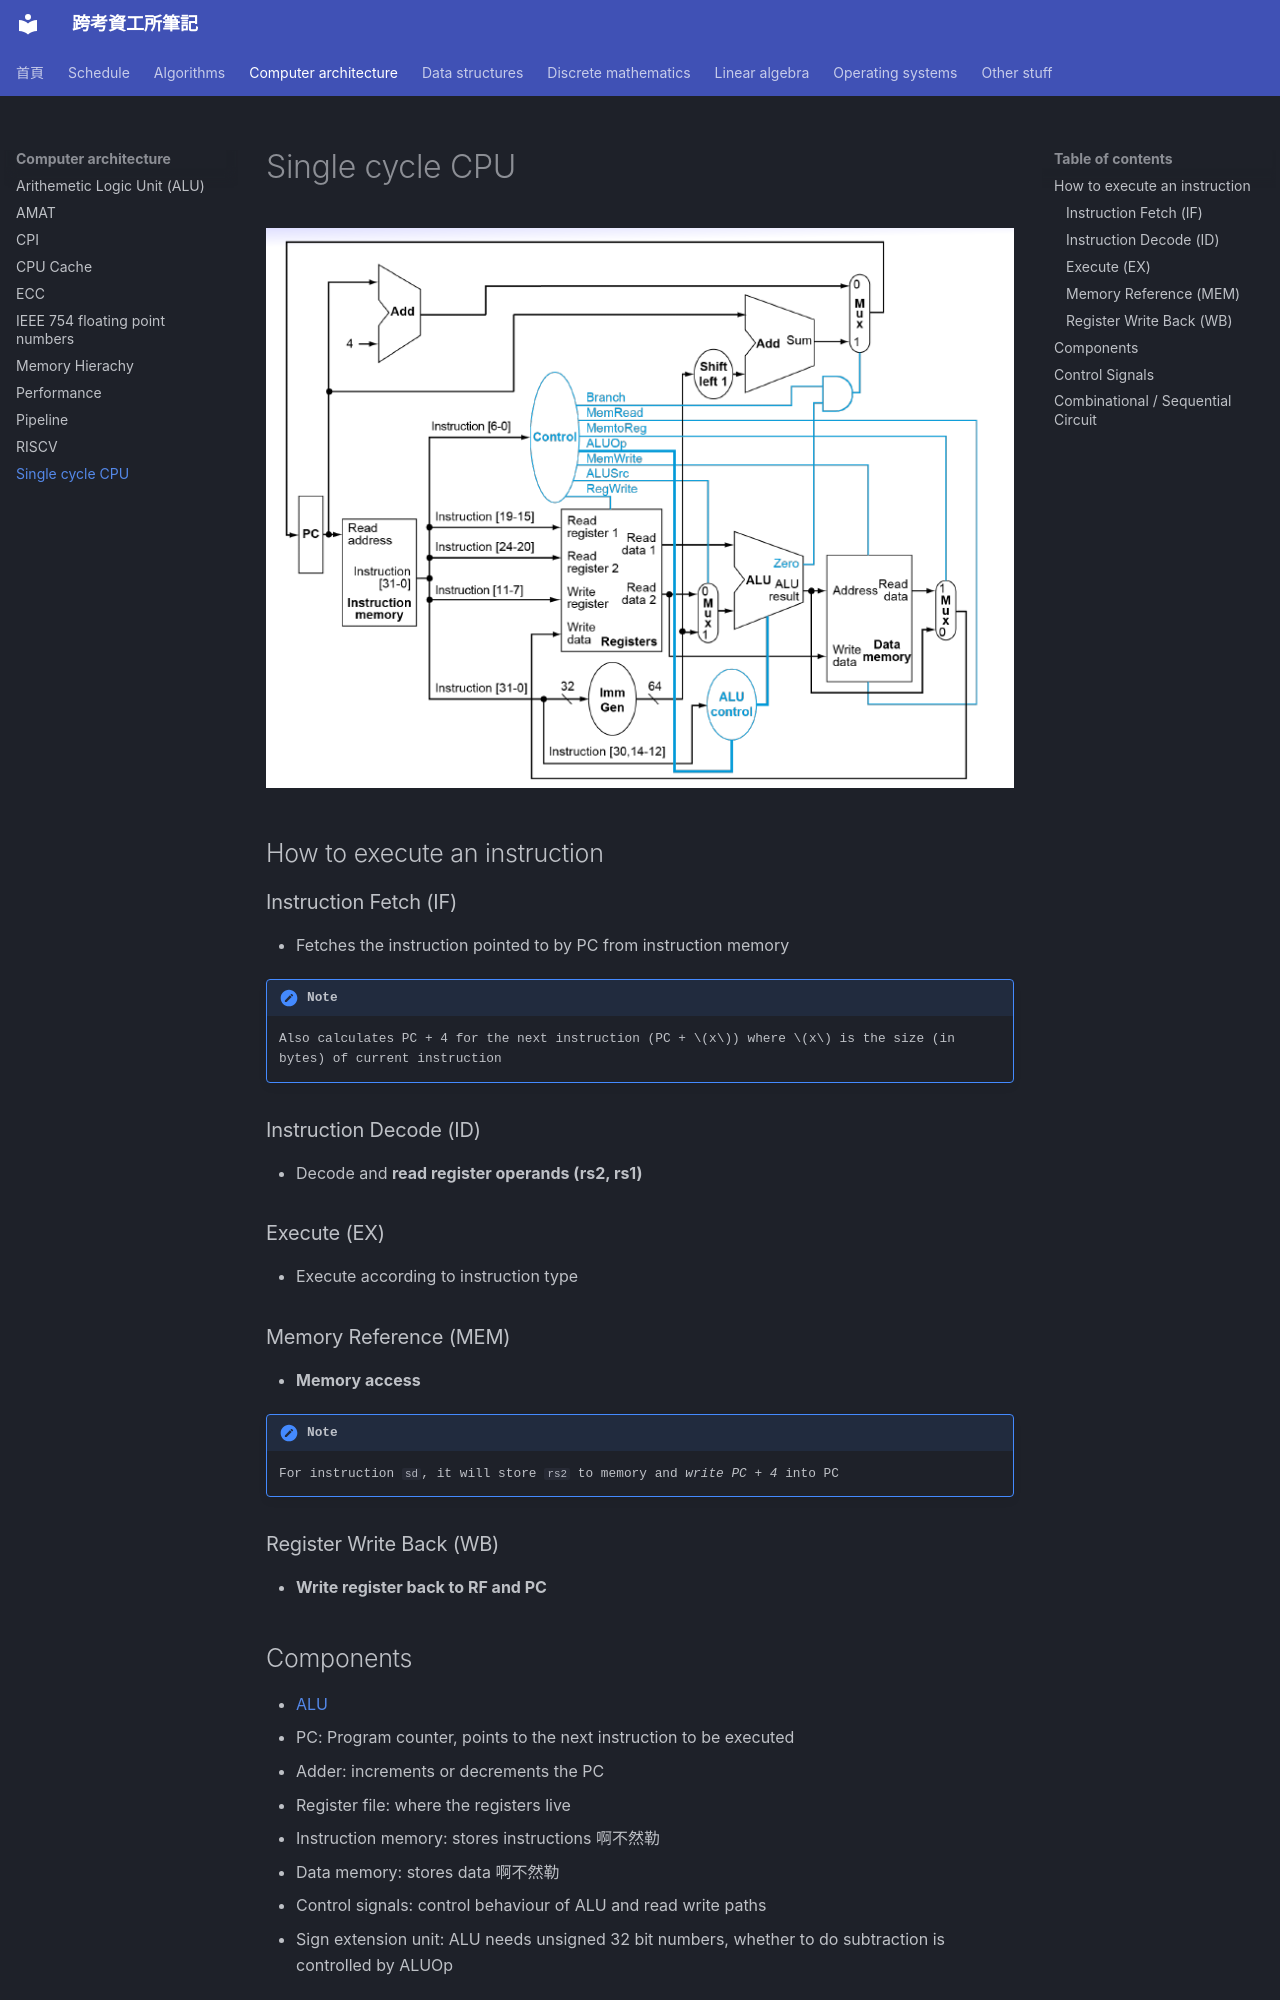

repository: xDDoubleTea/cs-grad-notes · page: computer-architecture/single-cycle-cpu/index.html · generator: mkdocs

# Single cycle CPU

![Single-cycle CPU](../assets/single-cycle-cpu.png)

## How to execute an instruction

### Instruction Fetch (IF)

- Fetches the instruction pointed to by PC from instruction memory

!!! note

    Also calculates PC + 4 for the next instruction (PC + $x$) where $x$ is the size (in bytes) of current instruction


### Instruction Decode (ID)

- Decode and **read register operands (rs2, rs1)**

### Execute (EX)

- Execute according to instruction type

### Memory Reference (MEM)

- **Memory access** 

!!! note

    For instruction `sd`, it will store `rs2` to memory and *write PC + 4* into PC

### Register Write Back (WB)

- **Write register back to RF and PC** 

## Components

- [ALU](./alu.md)
- PC: Program counter, points to the next instruction to be executed
- Adder: increments or decrements the PC
- Register file: where the registers live
- Instruction memory: stores instructions 啊不然勒
- Data memory: stores data 啊不然勒
- Control signals: control behaviour of ALU and read write paths
- Sign extension unit: ALU needs unsigned 32 bit numbers, whether to do subtraction is controlled by ALUOp
